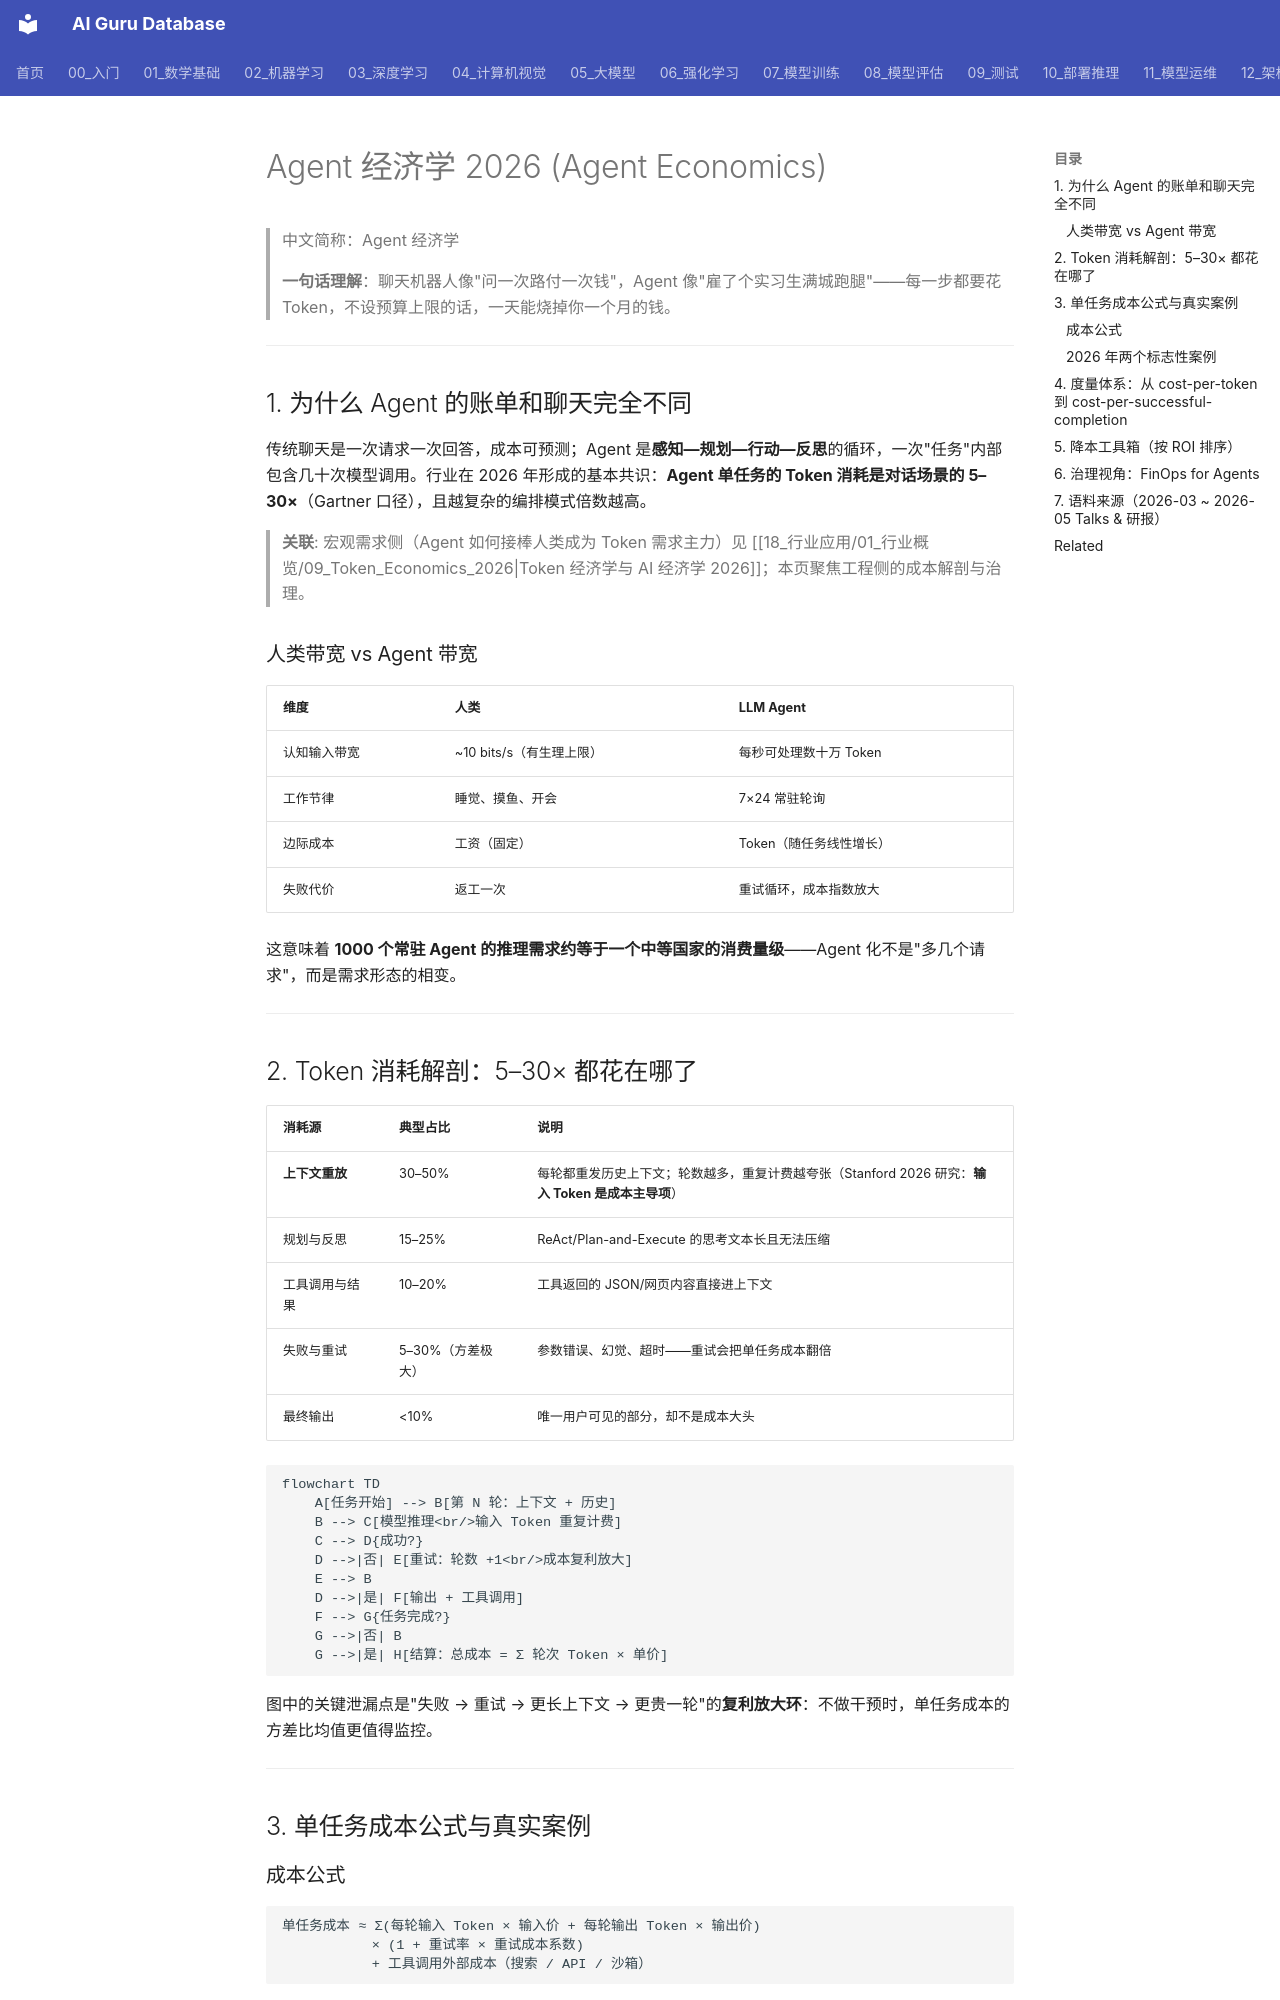

repository: ai-guru-global/ai-guru-database · page: 15_智能体/01_Agent基础/25_Agent_经济学_2026/index.html · generator: mkdocs

---
title: Agent 经济学 2026
category: 15-agents
tags: [agent-economics, token-cost, agentic-ai, cost-per-task, model-routing, finops, budget-guardrail, 2026]
summary: "Agent 的账单为什么是聊天的 5-30 倍：Token 消耗解剖、单任务成本公式、cost-per-successful-completion 度量体系与预算护栏工具箱。"
created: 2026-09-07
updated: 2026-09-07
tier: core
aliases: ["Agent Economics 2026", "Agent 经济学", "Agentic Cost Economics"]
sources:
  - https://www.spheron.network/blog/agentic-ai-inference-cost-2026/
  - https://www.cockroachlabs.com/blog/agentic-ai-costs-at-scale/
  - https://zylos.ai/research/2026-04-13-inference-economics-ai-agent-compute-markets/
  - https://arxiv.org/abs/2604.22750
  - https://www.mckinsey.com/capabilities/quantumblack/our-insights/is-that-ai-agent-worth-it-agentic-economics-and-the-modern-operating-model
  - https://www.goldmansachs.com/insights/articles/ai-agents-forecast-to-boost-tech-cash-flow-as-usage-soars
  - https://cicoria.com/notes/token-economics-for-ai-agents/
name_zh: "Agent 经济学"
---

# Agent 经济学 2026 (Agent Economics)

> 中文简称：Agent 经济学

> **一句话理解**：聊天机器人像"问一次路付一次钱"，Agent 像"雇了个实习生满城跑腿"——每一步都要花 Token，不设预算上限的话，一天能烧掉你一个月的钱。

---

## 1. 为什么 Agent 的账单和聊天完全不同

传统聊天是一次请求一次回答，成本可预测；Agent 是**感知—规划—行动—反思**的循环，一次"任务"内部包含几十次模型调用。行业在 2026 年形成的基本共识：**Agent 单任务的 Token 消耗是对话场景的 5–30×**（Gartner 口径），且越复杂的编排模式倍数越高。

> **关联**: 宏观需求侧（Agent 如何接棒人类成为 Token 需求主力）见 [[18_行业应用/01_行业概览/09_Token_Economics_2026|Token 经济学与 AI 经济学 2026]]；本页聚焦工程侧的成本解剖与治理。

### 人类带宽 vs Agent 带宽

| **维度** | **人类** | **LLM Agent** |
|------|------|-----------|
| 认知输入带宽 | ~10 bits/s（有生理上限） | 每秒可处理数十万 Token |
| 工作节律 | 睡觉、摸鱼、开会 | 7×24 常驻轮询 |
| 边际成本 | 工资（固定） | Token（随任务线性增长） |
| 失败代价 | 返工一次 | 重试循环，成本指数放大 |

这意味着 **1000 个常驻 Agent 的推理需求约等于一个中等国家的消费量级**——Agent 化不是"多几个请求"，而是需求形态的相变。

---
